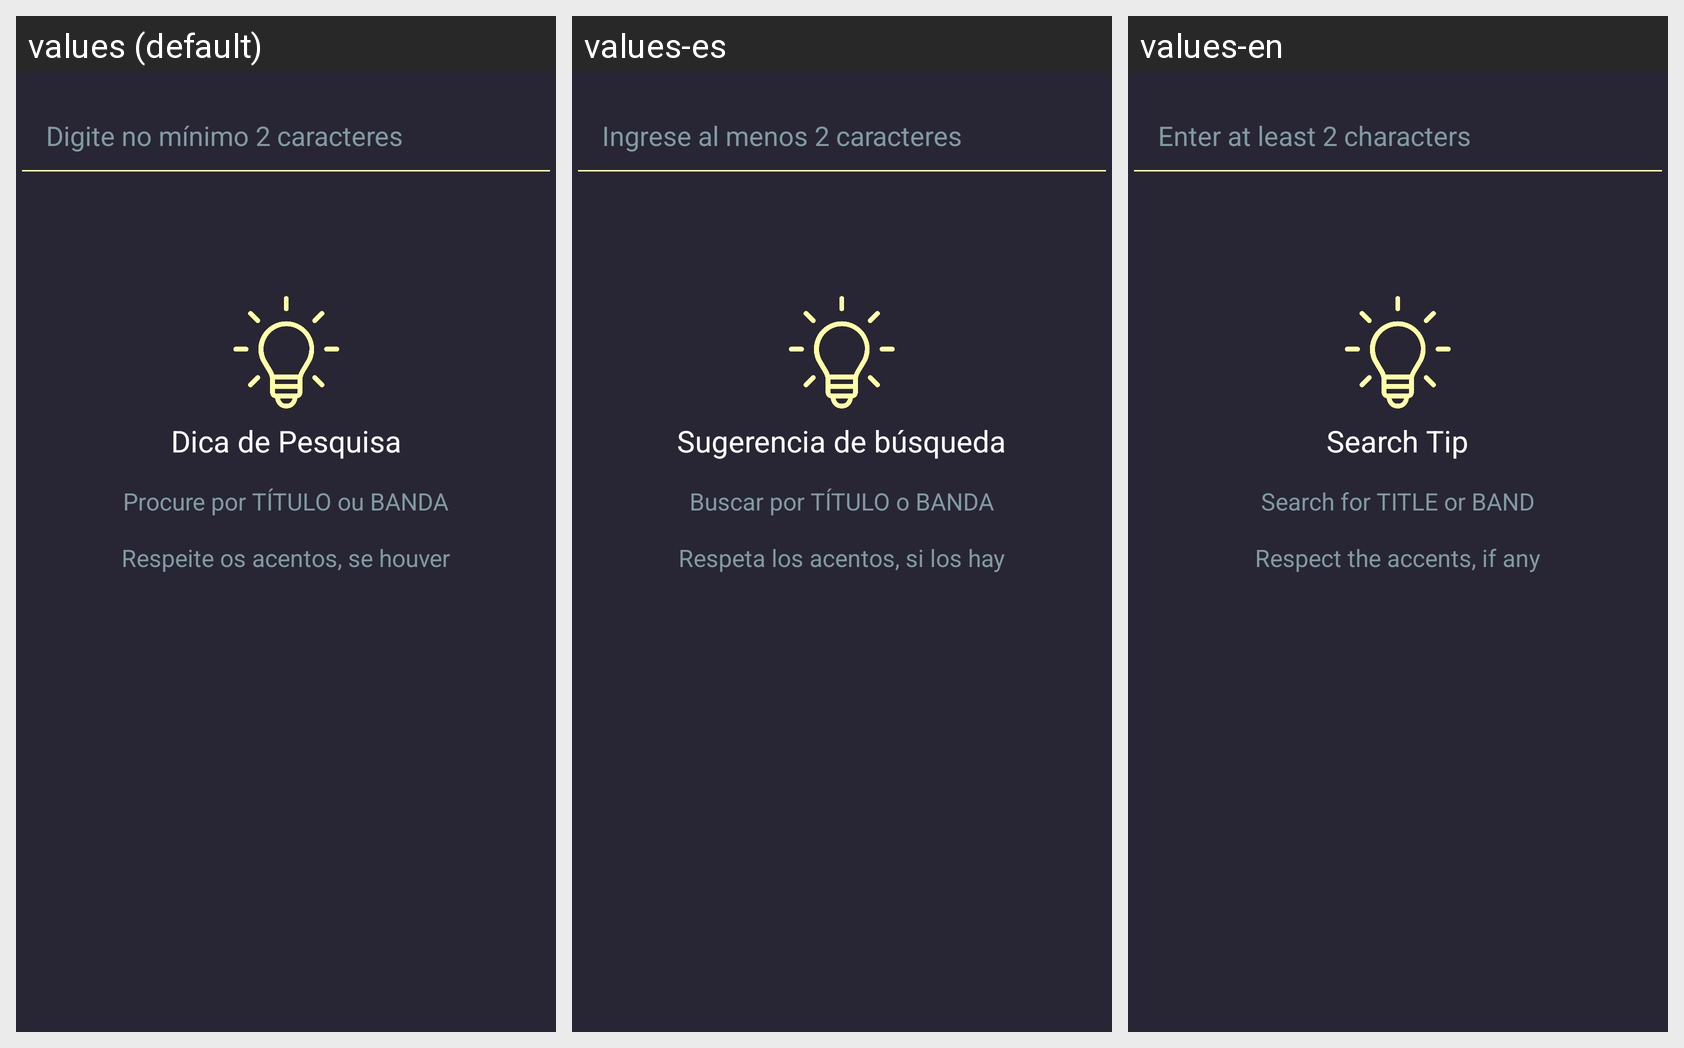

This grid shows one Android layout under several languages. Give, for every string resource on the screen, its name, the default text and each shown locale's text.
Android screen res/layout/search.xml rendered under 3 locales, left to right: values (default), values-es, values-en. Device: Nexus 5 (rendered at 1080×1920; each locale shown at half size, 540×960, under a caption strip naming it); theme Theme.CifraGospel2021.
Strings drawn on this screen, with the default value and each locale's value (text and hints the layout hard-codes, and strings that could not be matched under every locale, appear in the picture but are not listed):

no_result
  values: Digite no mínimo 2 caracteres
  values-es: Ingrese al menos 2 caracteres
  values-en: Enter at least 2 characters

dica_de_pesquisa
  values: Dica de Pesquisa
  values-es: Sugerencia de búsqueda
  values-en: Search Tip

procure_por_t_tulo_ou_banda
  values: Procure por TÍTULO ou BANDA
  values-es: Buscar por TÍTULO o BANDA
  values-en: Search for TITLE or BAND

letrasmaiusculas
  values: Respeite os acentos, se houver
  values-es: Respeta los acentos, si los hay
  values-en: Respect the accents, if any
